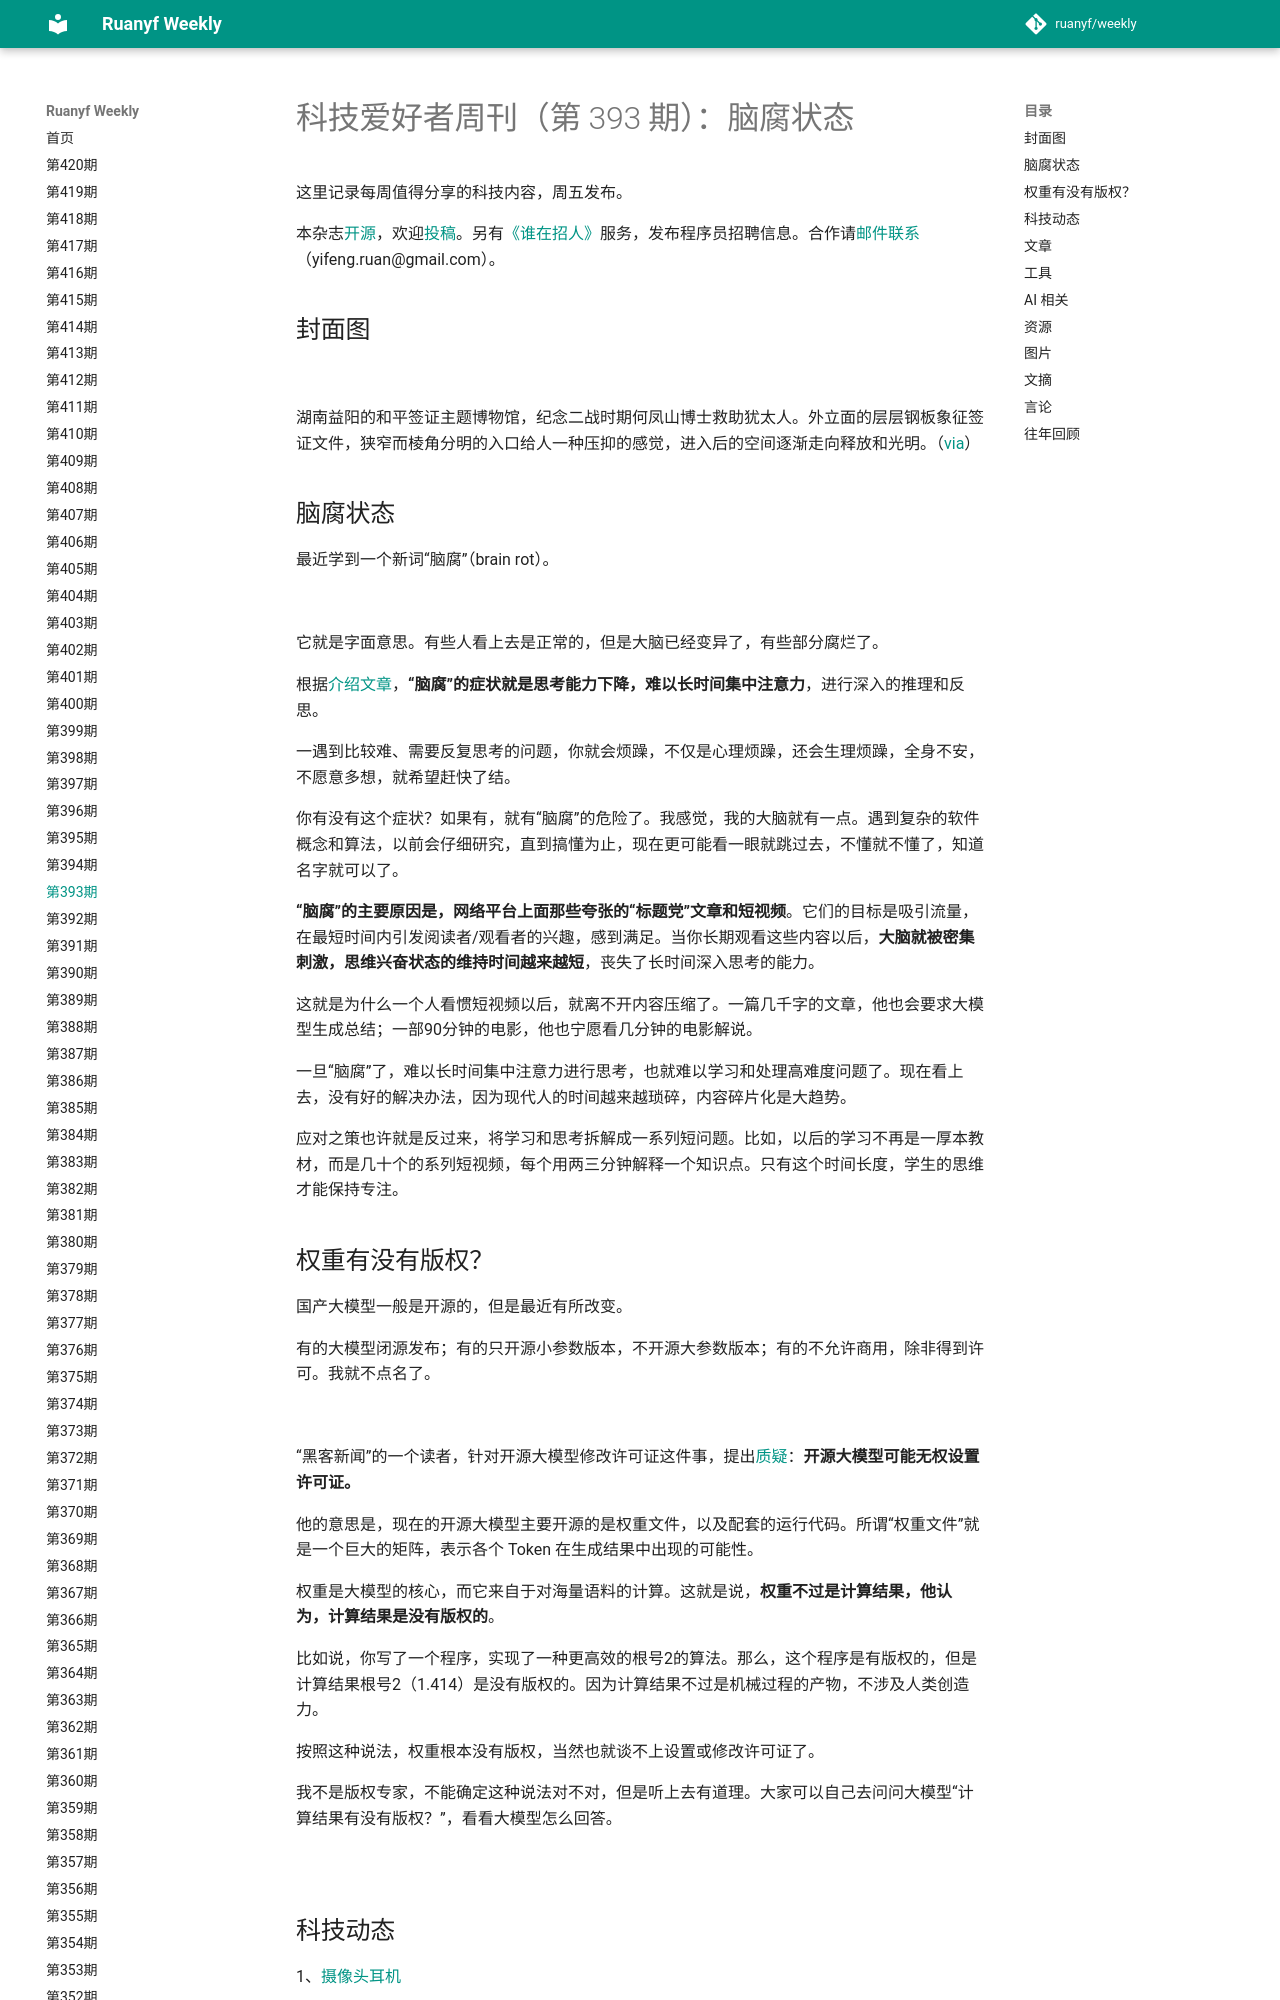

repository: xanxushu/weekly · page: issue-393/index.html · generator: mkdocs

# 科技爱好者周刊（第 393 期）：脑腐状态

这里记录每周值得分享的科技内容，周五发布。

本杂志[开源](https://github.com/ruanyf/weekly)，欢迎[投稿](https://github.com/ruanyf/weekly/issues)。另有[《谁在招人》](https://github.com/ruanyf/weekly/issues/9454)服务，发布程序员招聘信息。合作请[邮件联系](mailto:yifeng.ruan@gmail.com)（yifeng.ruan@gmail.com）。

## 封面图

![](https://cdn.beekka.com/blogimg/asset/202604/bg2026041608.webp)

湖南益阳的和平签证主题博物馆，纪念二战时期何凤山博士救助犹太人。外立面的层层钢板象征签证文件，狭窄而棱角分明的入口给人一种压抑的感觉，进入后的空间逐渐走向释放和光明。（[via](https://architizer.com/projects/peace-visa-for-life-theme-museum/)）

## 脑腐状态

最近学到一个新词“脑腐”（brain rot）。

![](https://cdn.beekka.com/blogimg/asset/202604/bg2026041617.webp)

它就是字面意思。有些人看上去是正常的，但是大脑已经变异了，有些部分腐烂了。

根据[介绍文章](https://jshamsul.com/essays/2026-04-12-brainrot-industrial-complex)，**“脑腐”的症状就是思考能力下降，难以长时间集中注意力**，进行深入的推理和反思。

一遇到比较难、需要反复思考的问题，你就会烦躁，不仅是心理烦躁，还会生理烦躁，全身不安，不愿意多想，就希望赶快了结。

你有没有这个症状？如果有，就有“脑腐”的危险了。我感觉，我的大脑就有一点。遇到复杂的软件概念和算法，以前会仔细研究，直到搞懂为止，现在更可能看一眼就跳过去，不懂就不懂了，知道名字就可以了。

**“脑腐”的主要原因是，网络平台上面那些夸张的“标题党”文章和短视频**。它们的目标是吸引流量，在最短时间内引发阅读者/观看者的兴趣，感到满足。当你长期观看这些内容以后，**大脑就被密集刺激，思维兴奋状态的维持时间越来越短**，丧失了长时间深入思考的能力。

这就是为什么一个人看惯短视频以后，就离不开内容压缩了。一篇几千字的文章，他也会要求大模型生成总结；一部90分钟的电影，他也宁愿看几分钟的电影解说。

一旦“脑腐”了，难以长时间集中注意力进行思考，也就难以学习和处理高难度问题了。现在看上去，没有好的解决办法，因为现代人的时间越来越琐碎，内容碎片化是大趋势。

应对之策也许就是反过来，将学习和思考拆解成一系列短问题。比如，以后的学习不再是一厚本教材，而是几十个的系列短视频，每个用两三分钟解释一个知识点。只有这个时间长度，学生的思维才能保持专注。
